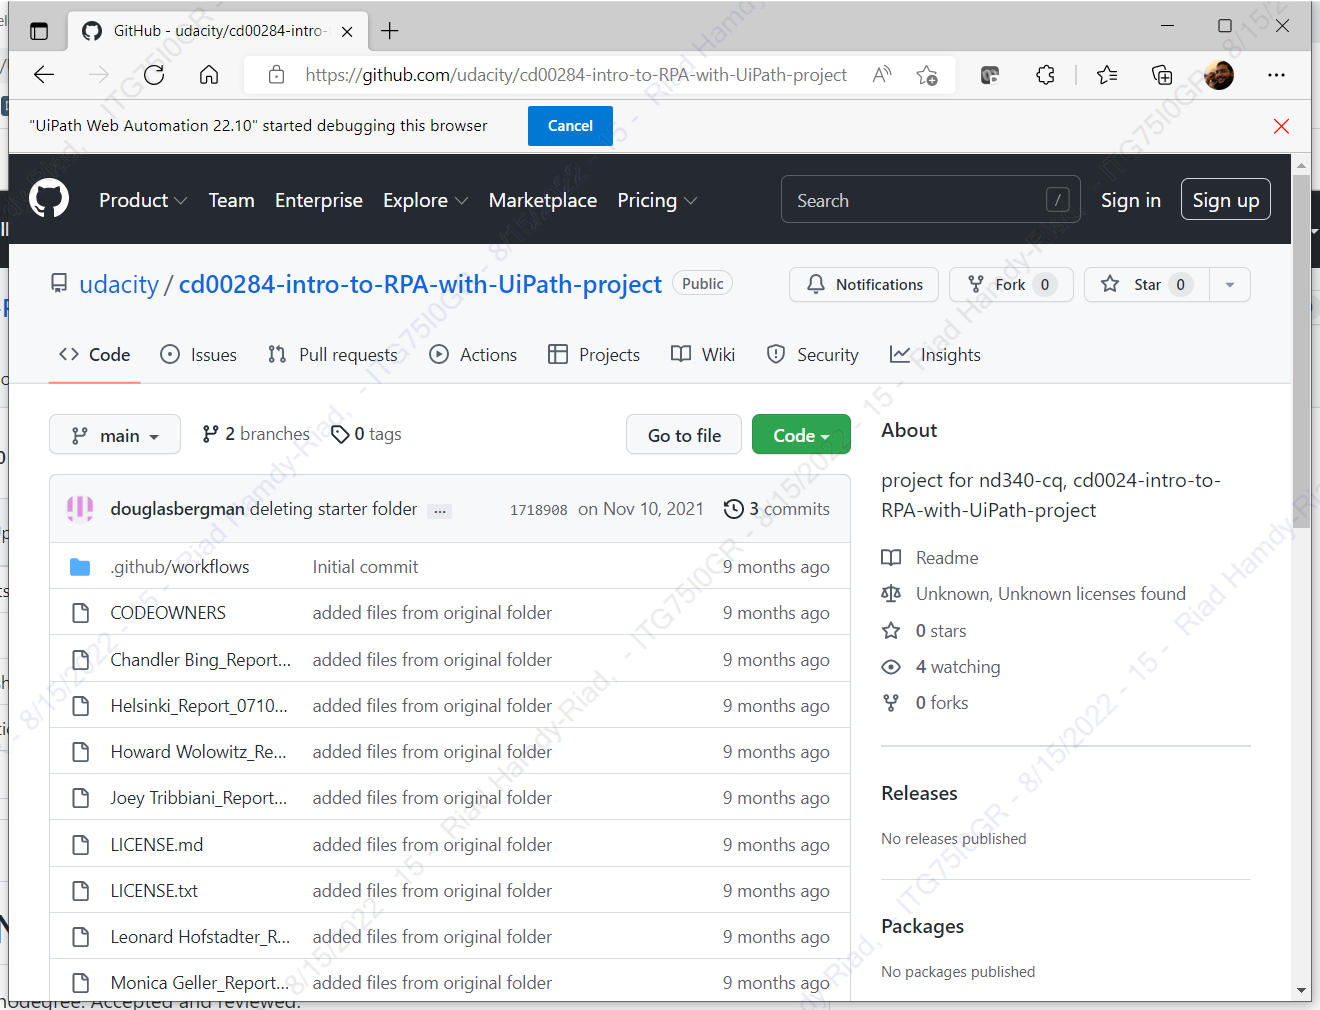
Task: Udacity course sorting annual reports project
Workflow: Main

Step 1: Use Browser Edge: GitHub - udacity/cd00284-intro-to-RPA-with-UiPath-project: project for nd340-cq, c in window 'GitHub - udacity/cd00284-intro-to-RPA-with-UiPath-project: project for nd340-cq, cd0024-intro-to-RPA-with-UiPath-project' (msedge.exe)

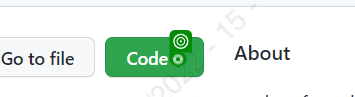
Step 2: click

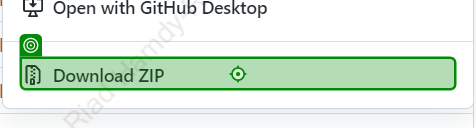
Step 3: click on 'Download ZIP'